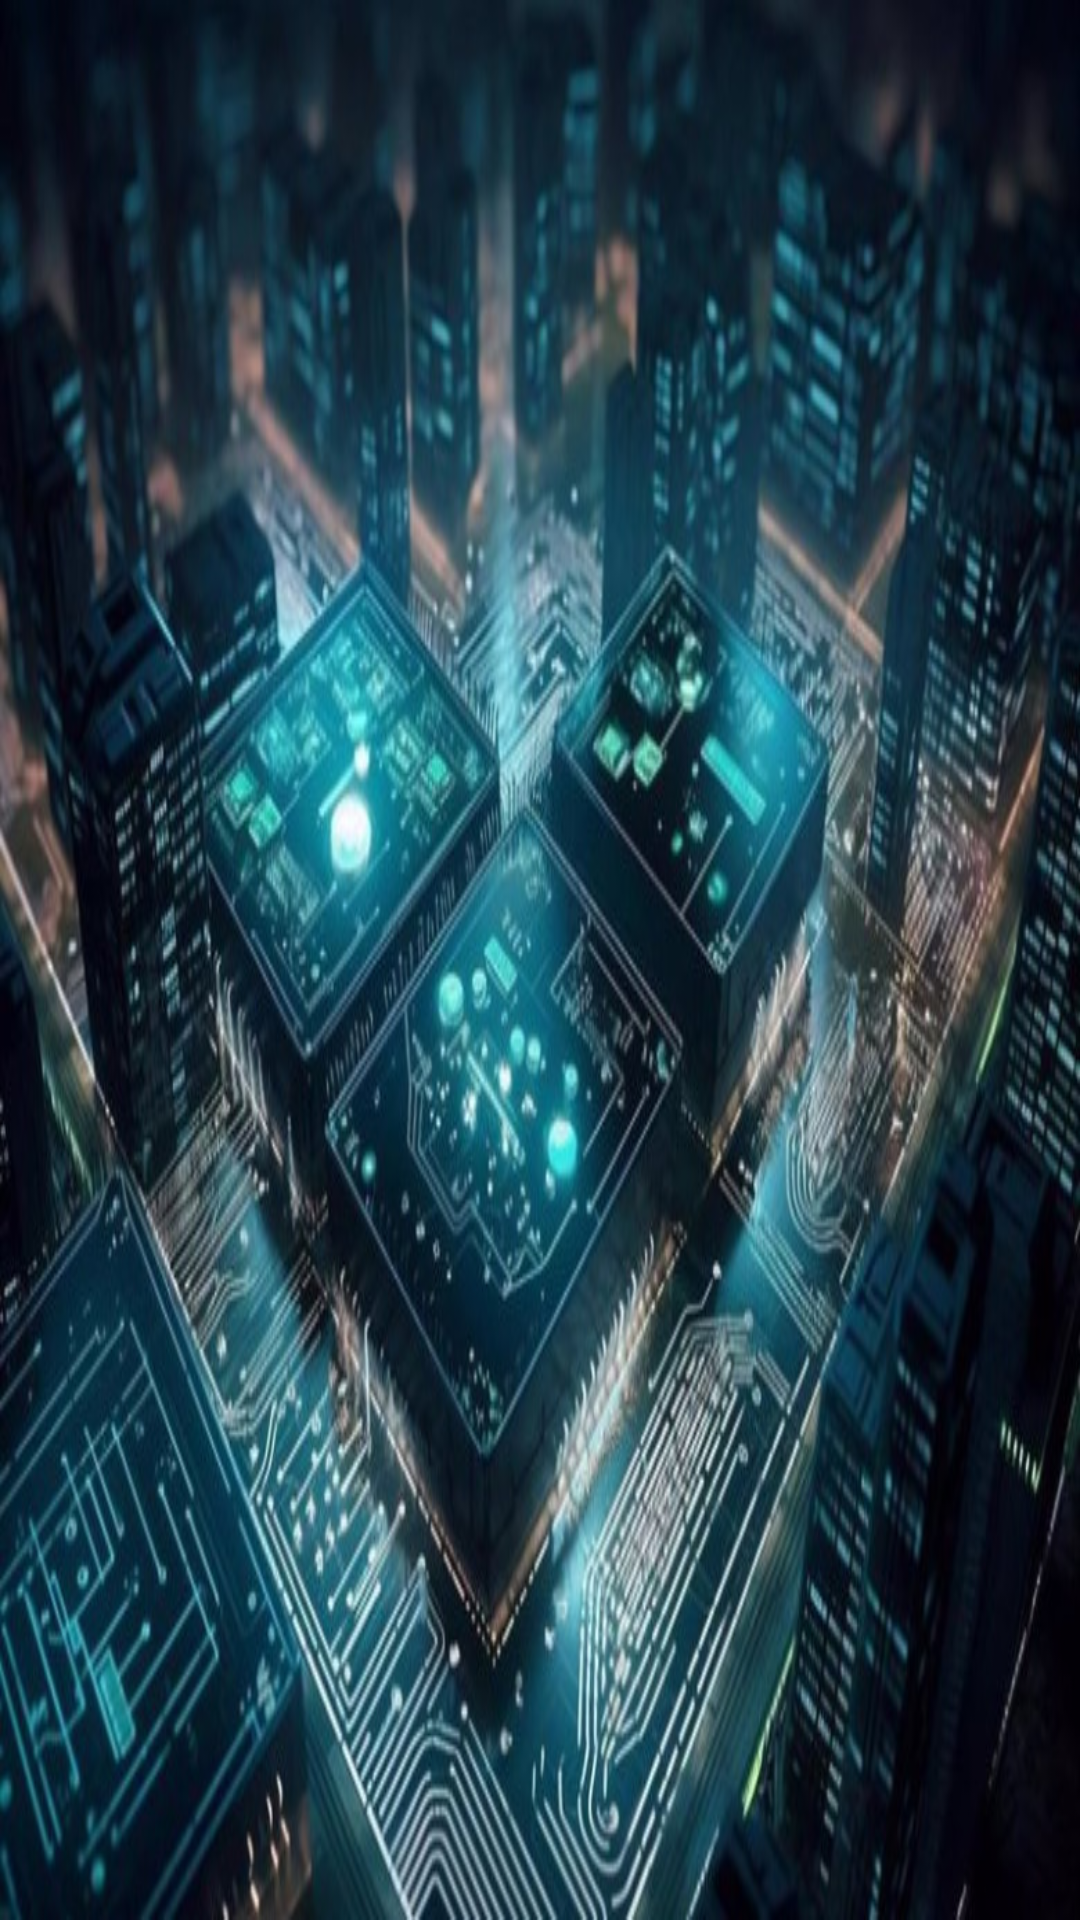

Write the Android layout XML for this screen, with the resource values it uses.
<!-- AndroidManifest.xml: application theme Theme.Burger -->
<!-- res/layout/fragment_fourth.xml -->
<?xml version="1.0" encoding="utf-8"?>
<FrameLayout xmlns:android="http://schemas.android.com/apk/res/android"
    xmlns:tools="http://schemas.android.com/tools"
    android:layout_width="match_parent"
    android:layout_height="match_parent"
    android:background="@drawable/fondotech"
    xmlns:app="http://schemas.android.com/apk/res-auto"
    tools:context=".FourthFragment"
    >

</FrameLayout>
<!-- resources referenced by this layout -->
<resources>
  <!-- drawable fondotech: jpg bitmap (drawable, 128262 bytes) -->
  <style name="Theme.Burger" parent="Base.Theme.Burger" />
  <style name="Base.Theme.Burger" parent="Theme.Material3.DayNight.NoActionBar">
          
          <item name="android:statusBarColor">@color/aquaos</item>
          
      </style>
  <color name="aquaos">#0F372F</color>
</resources>
